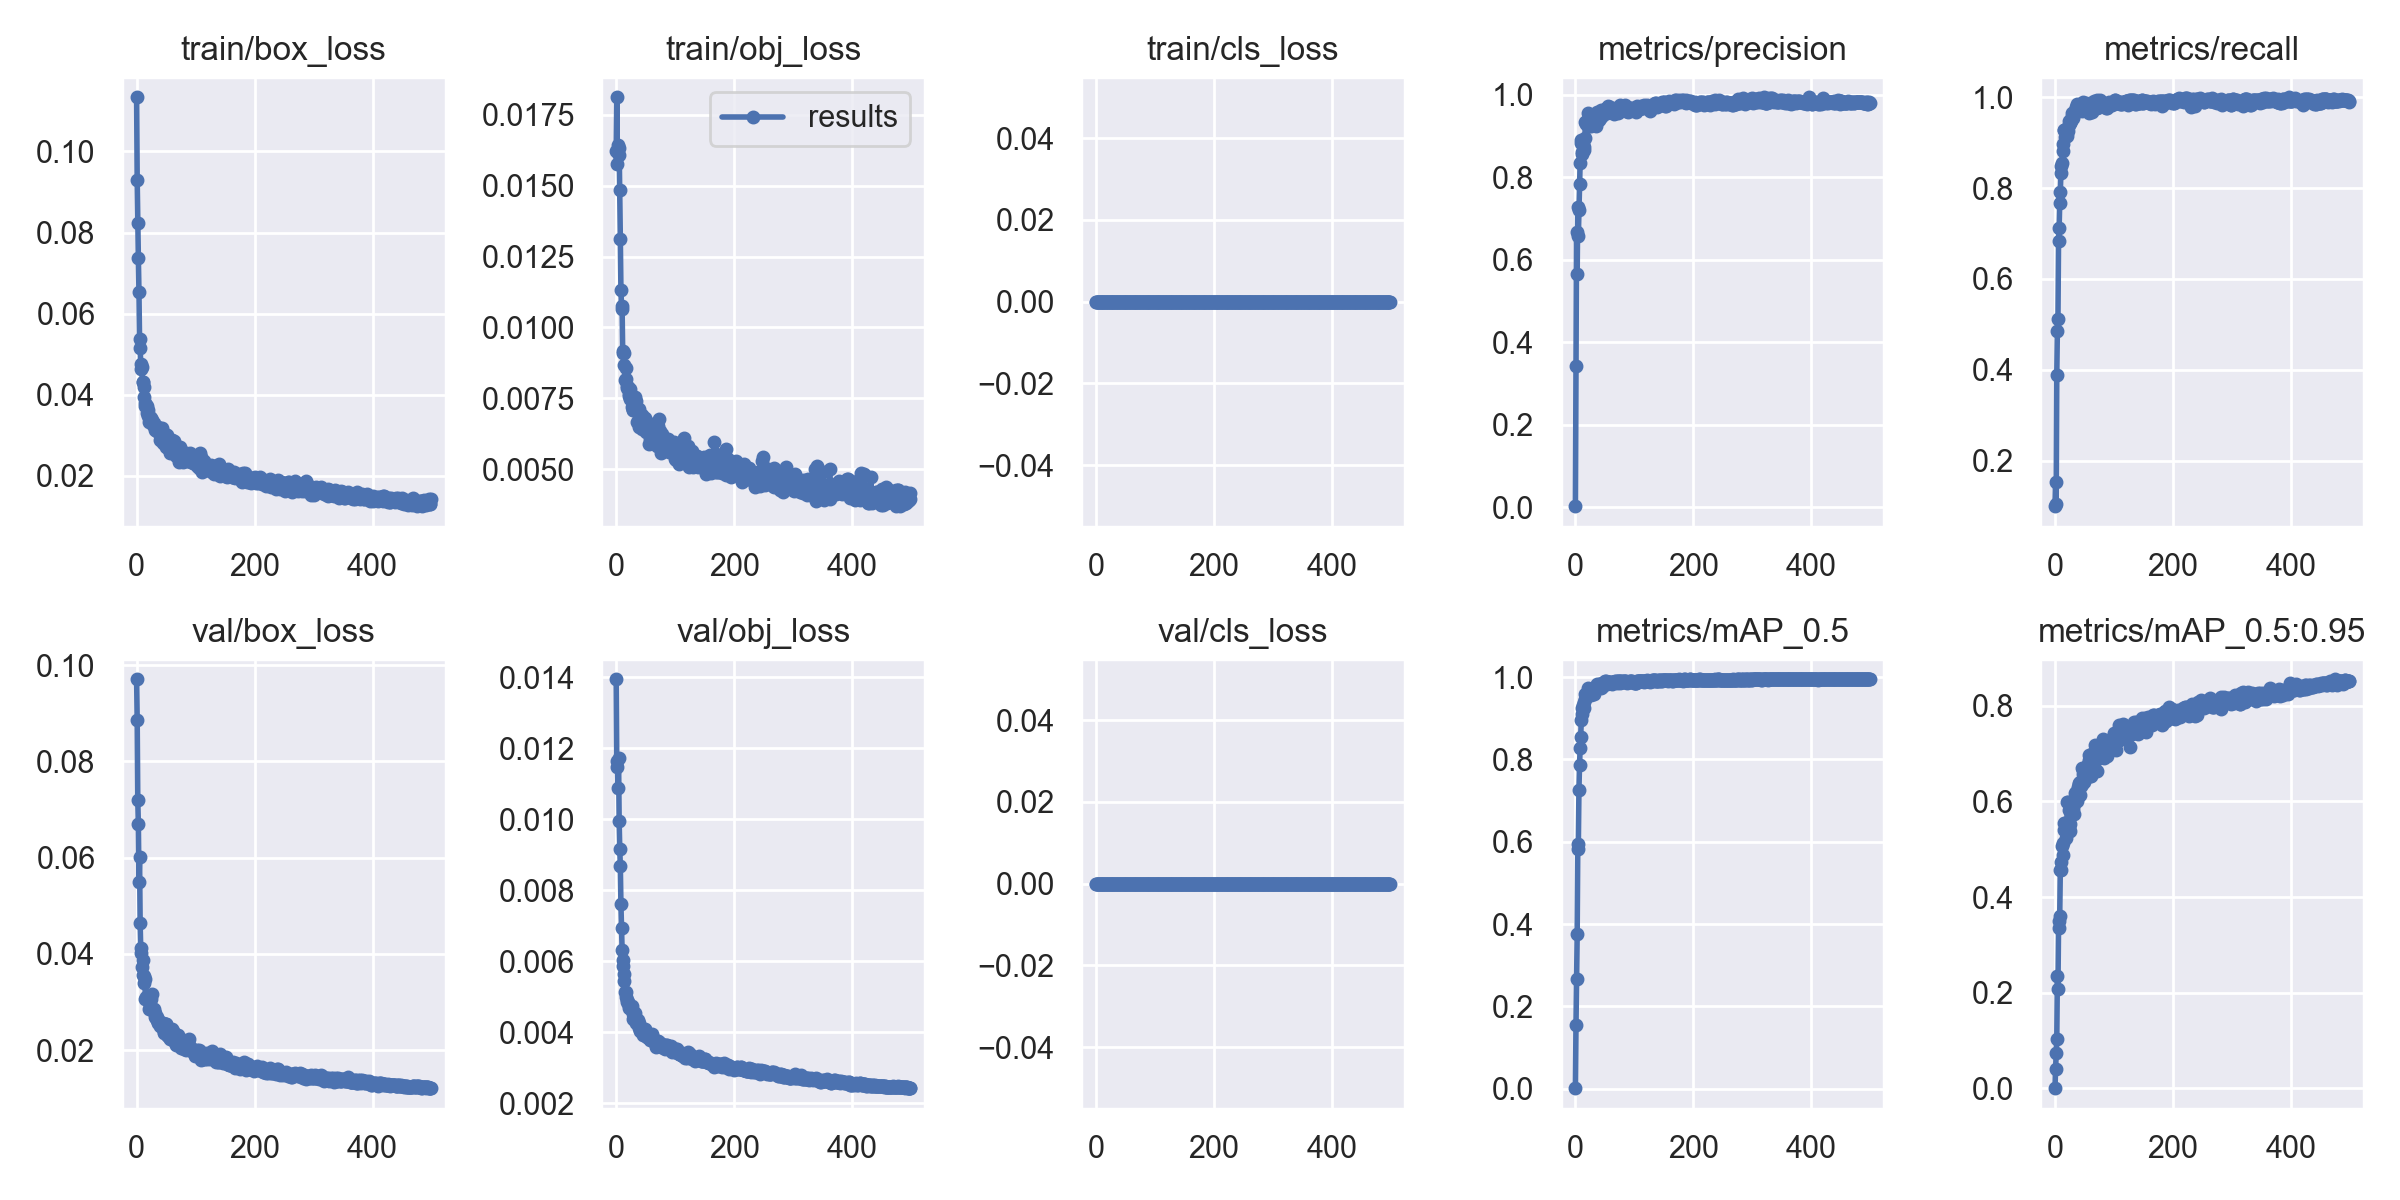

The data file committed next to this chart (first rows):
epoch, train/box_loss, train/obj_loss, train/cls_loss, metrics/precision, metrics/recall, metrics/mAP_0.5, metrics/mAP_0.5:0.95, val/box_loss, val/obj_loss, val/cls_loss, x/lr0, x/lr1, x/lr2
0, 0.1134, 0.01623, 0, 0.002406, 0.09979, 0.001167, 0.0002465, 0.09704, 0.01394, 0, 0.0757, 0.0027, 0.0027
1, 0.09301, 0.01812, 0, 0.3418, 0.1521, 0.1548, 0.04115, 0.08854, 0.01147, 0, 0.05049, 0.005489, 0.005489
2, 0.08237, 0.01575, 0, 0.6672, 0.104, 0.2671, 0.07308, 0.07187, 0.01163, 0, 0.02527, 0.008267, 0.008267
3, 0.07362, 0.01642, 0, 0.5645, 0.3885, 0.375, 0.1024, 0.06687, 0.01088, 0, 0.009941, 0.009941, 0.009941
4, 0.06527, 0.01608, 0, 0.7275, 0.4862, 0.5828, 0.2338, 0.05487, 0.01172, 0, 0.009941, 0.009941, 0.009941
5, 0.05363, 0.01633, 0, 0.658, 0.5117, 0.5945, 0.207, 0.06009, 0.009953, 0, 0.009921, 0.009921, 0.009921
6, 0.05152, 0.01486, 0, 0.7194, 0.6836, 0.7266, 0.3361, 0.04635, 0.009172, 0, 0.009901, 0.009901, 0.009901
7, 0.04752, 0.01312, 0, 0.7833, 0.7113, 0.7861, 0.3491, 0.04114, 0.008683, 0, 0.009881, 0.009881, 0.009881
8, 0.04637, 0.01133, 0, 0.8339, 0.7673, 0.8268, 0.3604, 0.04007, 0.007612, 0, 0.009861, 0.009861, 0.009861
9, 0.04678, 0.01075, 0, 0.8817, 0.7911, 0.8556, 0.4573, 0.03726, 0.006948, 0, 0.009842, 0.009842, 0.009842
10, 0.04315, 0.01066, 0, 0.889, 0.8335, 0.8969, 0.4557, 0.0388, 0.006326, 0, 0.009822, 0.009822, 0.009822
11, 0.04307, 0.009149, 0, 0.8619, 0.8493, 0.9115, 0.4742, 0.03568, 0.006047, 0, 0.009802, 0.009802, 0.009802
12, 0.04197, 0.0091, 0, 0.8573, 0.8546, 0.9242, 0.5064, 0.03535, 0.005854, 0, 0.009782, 0.009782, 0.009782
13, 0.0395, 0.009094, 0, 0.8808, 0.8811, 0.9324, 0.512, 0.03384, 0.005644, 0, 0.009762, 0.009762, 0.009762
14, 0.03797, 0.008671, 0, 0.872, 0.8981, 0.9252, 0.4873, 0.03479, 0.005431, 0, 0.009743, 0.009743, 0.009743
15, 0.03719, 0.008134, 0, 0.8669, 0.9278, 0.9404, 0.5397, 0.03054, 0.005145, 0, 0.009723, 0.009723, 0.009723
16, 0.03735, 0.008161, 0, 0.8955, 0.928, 0.9464, 0.5554, 0.0311, 0.005128, 0, 0.009703, 0.009703, 0.009703
17, 0.03712, 0.008561, 0, 0.9327, 0.9122, 0.9584, 0.5543, 0.03081, 0.004989, 0, 0.009683, 0.009683, 0.009683
18, 0.03554, 0.007867, 0, 0.9285, 0.9172, 0.953, 0.5481, 0.03066, 0.004897, 0, 0.009663, 0.009663, 0.009663
19, 0.03621, 0.007947, 0, 0.9316, 0.9278, 0.9549, 0.5239, 0.0307, 0.004848, 0, 0.009644, 0.009644, 0.009644
20, 0.03475, 0.007906, 0, 0.9297, 0.9321, 0.9609, 0.5491, 0.03046, 0.004848, 0, 0.009624, 0.009624, 0.009624
21, 0.03317, 0.007571, 0, 0.9421, 0.9151, 0.965, 0.5992, 0.02856, 0.004742, 0, 0.009604, 0.009604, 0.009604
22, 0.03458, 0.007664, 0, 0.9558, 0.9257, 0.9725, 0.5996, 0.02884, 0.004683, 0, 0.009584, 0.009584, 0.009584
23, 0.03434, 0.00781, 0, 0.925, 0.9384, 0.9598, 0.5455, 0.03039, 0.004698, 0, 0.009564, 0.009564, 0.009564
24, 0.03414, 0.007489, 0, 0.9257, 0.9469, 0.9621, 0.5822, 0.02866, 0.004693, 0, 0.009545, 0.009545, 0.009545
25, 0.03373, 0.007501, 0, 0.9368, 0.9439, 0.9591, 0.5385, 0.03067, 0.004724, 0, 0.009525, 0.009525, 0.009525
26, 0.03366, 0.007187, 0, 0.924, 0.9448, 0.9573, 0.5518, 0.03174, 0.004744, 0, 0.009505, 0.009505, 0.009505
27, 0.03246, 0.007446, 0, 0.949, 0.9483, 0.971, 0.5805, 0.02862, 0.004633, 0, 0.009485, 0.009485, 0.009485
28, 0.03312, 0.007072, 0, 0.9328, 0.9597, 0.9677, 0.5918, 0.02828, 0.004521, 0, 0.009465, 0.009465, 0.009465
29, 0.03302, 0.007098, 0, 0.9382, 0.9662, 0.9689, 0.5849, 0.02856, 0.004388, 0, 0.009446, 0.009446, 0.009446
30, 0.03241, 0.007132, 0, 0.9371, 0.9554, 0.9657, 0.5844, 0.02797, 0.004407, 0, 0.009426, 0.009426, 0.009426
31, 0.03127, 0.007239, 0, 0.9495, 0.9583, 0.9748, 0.5995, 0.02769, 0.004421, 0, 0.009406, 0.009406, 0.009406
32, 0.03175, 0.007558, 0, 0.9479, 0.9639, 0.9584, 0.5738, 0.02691, 0.004535, 0, 0.009386, 0.009386, 0.009386
33, 0.03147, 0.007412, 0, 0.9499, 0.9659, 0.9762, 0.5953, 0.02669, 0.004339, 0, 0.009366, 0.009366, 0.009366
34, 0.03103, 0.007135, 0, 0.9339, 0.9703, 0.9759, 0.618, 0.02678, 0.004266, 0, 0.009347, 0.009347, 0.009347
35, 0.031, 0.007086, 0, 0.9238, 0.9788, 0.9733, 0.6027, 0.02619, 0.004293, 0, 0.009327, 0.009327, 0.009327
36, 0.0319, 0.006659, 0, 0.9504, 0.9768, 0.983, 0.6195, 0.02579, 0.004319, 0, 0.009307, 0.009307, 0.009307
37, 0.03098, 0.006652, 0, 0.9585, 0.9851, 0.9752, 0.6092, 0.02568, 0.004347, 0, 0.009287, 0.009287, 0.009287
38, 0.0307, 0.007125, 0, 0.9387, 0.9761, 0.9725, 0.6004, 0.02602, 0.004253, 0, 0.009267, 0.009267, 0.009267
39, 0.02879, 0.006496, 0, 0.9389, 0.9788, 0.9764, 0.6301, 0.0257, 0.004127, 0, 0.009248, 0.009248, 0.009248
40, 0.02995, 0.006786, 0, 0.9391, 0.9815, 0.9825, 0.6391, 0.02496, 0.004118, 0, 0.009228, 0.009228, 0.009228
41, 0.02941, 0.006741, 0, 0.9424, 0.9722, 0.9782, 0.6366, 0.02526, 0.004048, 0, 0.009208, 0.009208, 0.009208
42, 0.0292, 0.006519, 0, 0.9586, 0.9809, 0.9836, 0.6402, 0.0251, 0.004049, 0, 0.009188, 0.009188, 0.009188
43, 0.03187, 0.006902, 0, 0.9619, 0.9767, 0.9739, 0.6143, 0.02561, 0.004018, 0, 0.009168, 0.009168, 0.009168
44, 0.02991, 0.006418, 0, 0.9449, 0.9745, 0.98, 0.632, 0.02571, 0.00409, 0, 0.009149, 0.009149, 0.009149
45, 0.028, 0.006713, 0, 0.9558, 0.9703, 0.9754, 0.6373, 0.02452, 0.003997, 0, 0.009129, 0.009129, 0.009129
46, 0.02831, 0.006618, 0, 0.9508, 0.984, 0.9852, 0.6699, 0.02345, 0.003938, 0, 0.009109, 0.009109, 0.009109
47, 0.02861, 0.006433, 0, 0.953, 0.9898, 0.9861, 0.666, 0.02378, 0.003968, 0, 0.009089, 0.009089, 0.009089
48, 0.03022, 0.006802, 0, 0.9565, 0.9809, 0.9883, 0.6565, 0.02528, 0.004079, 0, 0.009069, 0.009069, 0.009069
49, 0.0272, 0.00644, 0, 0.9636, 0.9788, 0.9859, 0.6398, 0.02538, 0.004102, 0, 0.00905, 0.00905, 0.00905
50, 0.0279, 0.006524, 0, 0.9607, 0.9859, 0.99, 0.651, 0.02539, 0.003949, 0, 0.00903, 0.00903, 0.00903
51, 0.03004, 0.006319, 0, 0.9653, 0.9767, 0.989, 0.6555, 0.02411, 0.003917, 0, 0.00901, 0.00901, 0.00901
52, 0.02867, 0.006441, 0, 0.9647, 0.9863, 0.9904, 0.6718, 0.02312, 0.003863, 0, 0.00899, 0.00899, 0.00899
53, 0.02685, 0.006501, 0, 0.9565, 0.9802, 0.9847, 0.6728, 0.02287, 0.00386, 0, 0.00897, 0.00897, 0.00897
54, 0.02784, 0.006598, 0, 0.9684, 0.9851, 0.983, 0.6564, 0.023, 0.003883, 0, 0.008951, 0.008951, 0.008951
55, 0.02657, 0.006567, 0, 0.9727, 0.982, 0.9879, 0.6661, 0.023, 0.003894, 0, 0.008931, 0.008931, 0.008931
56, 0.02561, 0.005873, 0, 0.9618, 0.9851, 0.9888, 0.6786, 0.0226, 0.003828, 0, 0.008911, 0.008911, 0.008911
57, 0.02756, 0.006229, 0, 0.9666, 0.983, 0.989, 0.6967, 0.02222, 0.003792, 0, 0.008891, 0.008891, 0.008891
58, 0.02625, 0.006069, 0, 0.9701, 0.966, 0.985, 0.6855, 0.02249, 0.00387, 0, 0.008871, 0.008871, 0.008871
59, 0.02613, 0.006256, 0, 0.9683, 0.9729, 0.9876, 0.6822, 0.02316, 0.003836, 0, 0.008852, 0.008852, 0.008852
... 440 more rows
